Run: headless pygame with SDL's dummy video driver; simulated clock (each Clock.tick advances the game by its frame time, no real sleeping); random seed 0; keys injected as events and as key.get_pressed() state; no mouse input.
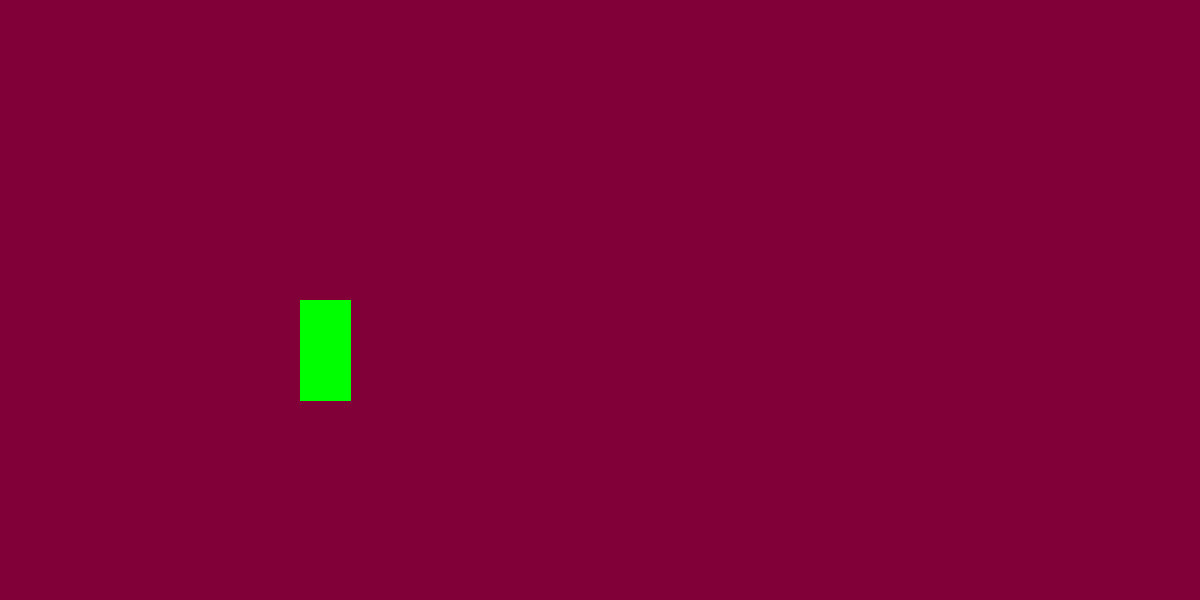
Frame 1 of 4 · flips 1–60 · no input
Frame 2 of 4 · flips 61–180 · tapped SPACE, RETURN · held RIGHT (→), D · screen unchanged from frame 1, image omitted
Frame 3 of 4 · flips 181–300 · held DOWN (↓), S · screen unchanged from frame 2, image omitted
Frame 4 of 4 · flips 301–420 · held LEFT (←), A, UP (↑), W · screen unchanged from frame 3, image omitted

The pygame program that drew these frames:

import time
import math
import pygame
import os
import sys

pygame.init()

sqheight, sqwidth, posx, posy = 50, 100, 300, 300


def start_screen():
    screen.fill((128,0,55))
    pygame.draw.polygon(screen,(0,255,0),([sqheight+posx,sqwidth+posy],[sqheight+posx,posy],[posx,posy],[posx,sqwidth+posy]))








WIDTH, HEIGHT = 1200, 600 # Bredde og højde på pygamevinduet (screen)
screen = pygame.display.set_mode((WIDTH, HEIGHT))
pygame.display.set_caption("Stilaris")

WHITE = (255, 255, 255)


running = True # En boolean-variabel for at holde spillet kørende
while running: # Hovedspil-loop
    for event in pygame.event.get():
        if event.type == pygame.QUIT:
            running = False

    
    start_screen()








    # Opdater skærmen
    pygame.display.flip() # Hver gang man flytter cirklen, opdateres skærmen så den viser den nye position


    # Begræns FPS
    pygame.time.Clock().tick(60)


# Afslut Pygame
pygame.quit()
sys.exit()
